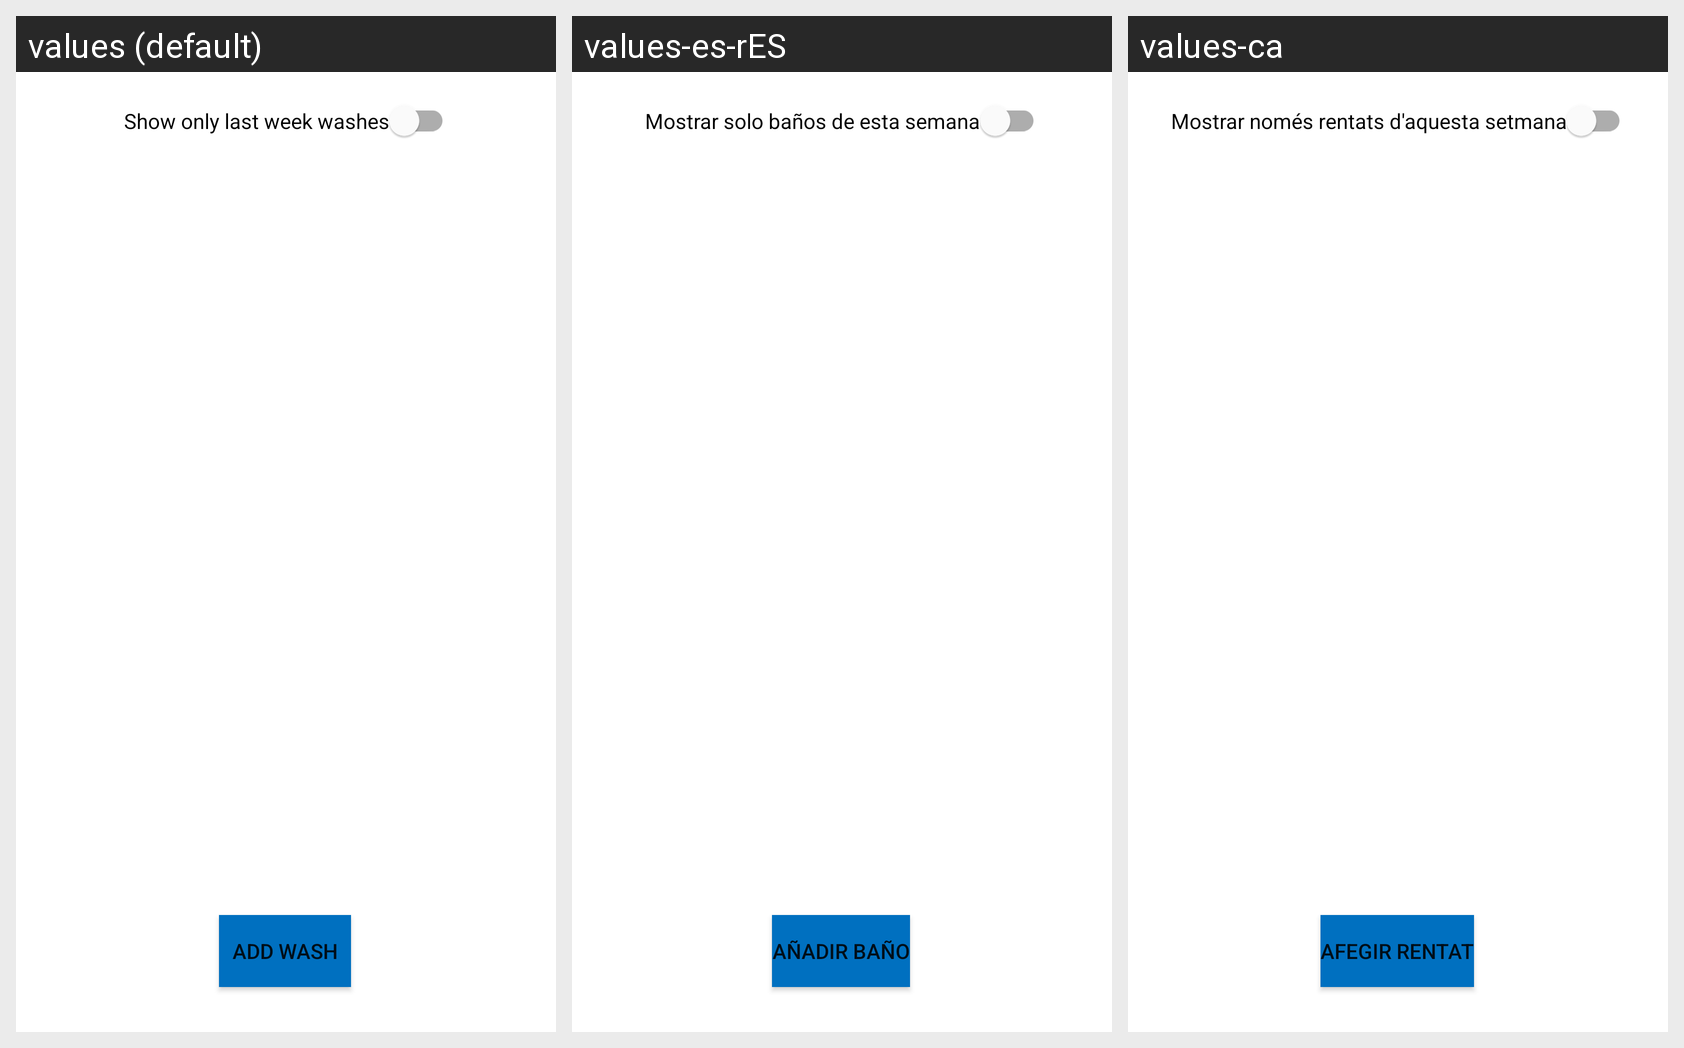

For this localized Android screen grid, give each drawn string resource with its value in every locale shown.
Android screen res/layout/fragment_info_pet_washing.xml rendered under 3 locales, left to right: values (default), values-es-rES, values-ca. Device: Nexus 5 (rendered at 1080×1920; each locale shown at half size, 540×960, under a caption strip naming it); theme AppTheme.
Strings drawn on this screen, with the default value and each locale's value (text and hints the layout hard-codes, and strings that could not be matched under every locale, appear in the picture but are not listed):

wash_interval_switch
  values: Show only last week washes
  values-es-rES: Mostrar solo baños de esta semana
  values-ca: Mostrar només rentats d'aquesta setmana

add_wash_button
  values: Add wash
  values-es-rES: Añadir baño
  values-ca: Afegir rentat
